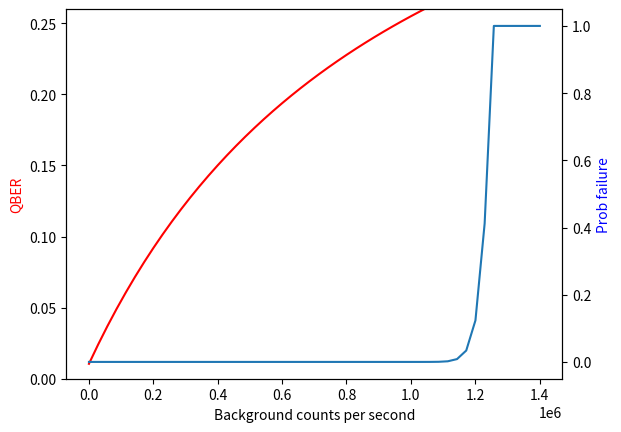
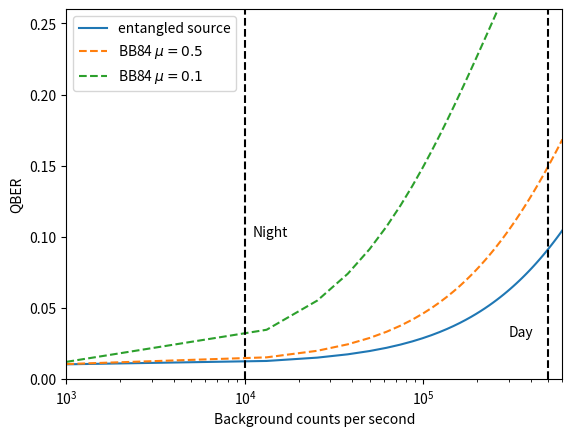

The script that saved these images, in order:
# -*- coding: utf-8 -*-
"""
Created on Fri Jul  7 10:12:14 2023

[redacted]
"""

import numpy as np
from scipy import special
import matplotlib.pyplot as plt

def P_fail(signal_rate, loss_channel, loss_detector, time_jitter, background_rate, protocol_time):
    N = protocol_time/(time_jitter)
    # each bin has the width of time jitter - time_jitter is the time unit
    Ns = signal_rate*protocol_time*(10**(-(loss_channel + 2*loss_detector)/10))
    ra = signal_rate*protocol_time*(10**(-loss_detector/10))/N
    rb = background_rate*total_protocol_time_sec/N
    p = ra*rb
    mu_b = N*p
    sig_b2 = N*p*(1-p)
    # print('Avg noise: ', mu_b)
    # print('Std noise: ', sig_b2)

    P_failure = .5*special.erfc((Ns - mu_b)/np.sqrt(2*sig_b2))
    # print('Probability of large bin: ', P_failure)
    # print('Probability of failure: ', P_failure*N)    
    
    P_failure = P_failure*500*1e3
    P_failure[P_failure > 1] = 1  
    # P_failure[P_failure == 0] = 1e-50    

    return P_failure

def QBER(qber_dev, signal_rate, loss_channel, loss_detector, time_jitter, background_rate, protocol_time):  
    Ns = signal_rate*protocol_time*(10**(-(loss_channel + 2*loss_detector)/10))
    Na = signal_rate*protocol_time*(10**(-loss_detector/10))

    time_filter = 2*time_jitter
    n_background_in_peak = Na*background_rate*1e-6*time_filter
    qber_est = (Ns*qber_dev + n_background_in_peak/2)/(Ns + n_background_in_peak)
    return qber_est, Ns

def QBER_BB84(qber_dev, signal_rate, mu, loss_channel, loss_detector, time_jitter, background_rate, protocol_time):  
    transmissivity = 10**(-(loss_channel + loss_detector)/10)
    Ns = signal_rate*protocol_time*(1 - np.exp(-transmissivity*mu))
    Na = signal_rate*protocol_time

    time_filter = 2*time_jitter
    n_background_in_peak = Na*background_rate*1e-6*time_filter
    qber_est = (Ns*qber_dev + n_background_in_peak/2)/(Ns + n_background_in_peak)
    return qber_est, Ns


plt.close('all')

background_rate = 100000
qber_dev = 0.01
loss_channel = 25
loss_detector = 5
signal_rate = 3


total_protocol_time_sec = .1
protocol_time = total_protocol_time_sec * 1e6

time_jitter = 500e-6


background_rate = np.linspace(1000, 1.4e6)
ps = P_fail(signal_rate, loss_channel, loss_detector, time_jitter, background_rate, protocol_time)
# ps = -10*np.log10(ps)

qs, ns = QBER(qber_dev, signal_rate, loss_channel, loss_detector, time_jitter, background_rate, protocol_time)
fig, ax1 = plt.subplots()

ax2 = ax1.twinx()
ax2.plot(background_rate, ps)
ax1.plot(background_rate, qs, 'r')

ax1.set_ylim(0, 0.26)
# ax1.set_xscale('log')

ax1.set_xlabel('Background counts per second')
ax1.set_ylabel('QBER')
ax2.set_ylabel('Prob failure')
ax1.yaxis.label.set_color('red')
ax2.yaxis.label.set_color('b')
#################################################
# background_rate = 10000
# protocol_time = np.linspace(0.01, 1)
# qs, ns = QBER(qber_dev, signal_rate, loss_channel, loss_detector, time_jitter, background_rate, protocol_time*1e6)

# fig, ax1 = plt.subplots()

# ax2 = ax1.twinx()
# ax1.plot(protocol_time, qs, 'r')
# ax2.plot(protocol_time, ns, 'b')

#################################################
background_rate = np.linspace(1000, 600000)
protocol_time = 0.1
mu = 0.5
mu2 = 0.1

loss_detector = 1

qs, ns = QBER(qber_dev, signal_rate, loss_channel, loss_detector, time_jitter, background_rate, protocol_time*1e6)
qs_bb84, ns_bb84 = QBER_BB84(qber_dev, 3, mu, loss_channel, loss_detector, time_jitter, background_rate, protocol_time*1e6)
qs_bb842, ns_bb842 = QBER_BB84(qber_dev, 3, mu2, loss_channel, loss_detector, time_jitter, background_rate, protocol_time*1e6)

fig, ax1 = plt.subplots()

bg_night = np.ones(15)*10000
bg_day = np.ones(15)*500000



# ax2 = ax1.twinx()
ax1.plot(background_rate, qs, '-', label='entangled source')

ax1.plot(background_rate, qs_bb84, '--', label='BB84 $\mu=0.5$')
ax1.plot(background_rate, qs_bb842, '--', label='BB84 $\mu=0.1$')

ax1.plot(bg_night,np.linspace(0,max(qs_bb842), 15), 'k--')
ax1.plot(bg_day,np.linspace(0,max(qs_bb842), 15), 'k--')

ax1.set_xscale('log')

ax1.set_ylim(0, 0.26)
ax1.set_xlim(min(background_rate), max(background_rate))

ax1.text(11000, 0.1,'Night')
ax1.text(300000, 0.03,'Day')

ax1.set_xlabel('Background counts per second')
ax1.set_ylabel('QBER')
ax1.legend()
# ax2.plot(background_rate, ns, '-')
# ax2.plot(background_rate, ns_bb84, '-')